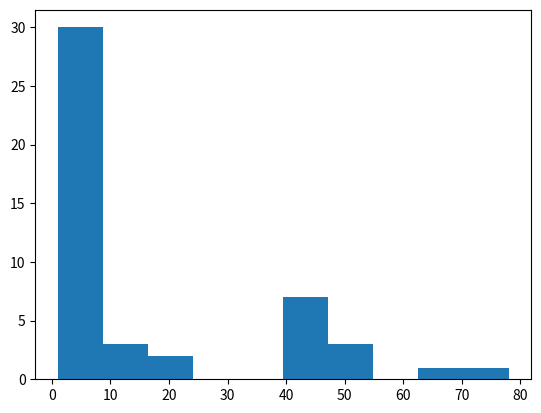

The script that saved this image:
import matplotlib.pyplot as pl
import numpy as np
import pandas as pd
a = [1,2,1,2,2,45,8,2,4,5,2,44,1,4,4,41,45,46,1,4,21,2,4,5,8,54,5,4,1,54,45,11,21,78,4,54,2,12,4,4,4,64,41,8,8,7,9]
pl.hist(a, bins = 10)
pl.show()
